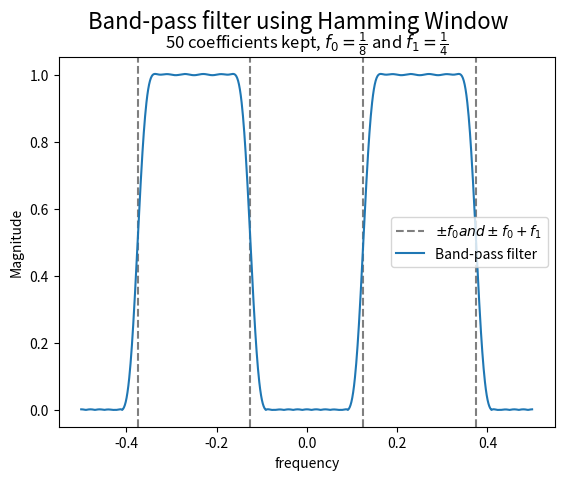

This figure's Python source:
import numpy as np
import matplotlib.pyplot as plt
import numpy.fft as fft

def finite_impulse_response(f0, N):
    """
    Calculates the finite impulse response with the hamming window.
    Parameters:
        f0 : float = cutoff frequency
        N : int = number of coefficients to keep. N is supposed even

    Returns :
        g : ndarray = fourier coefficients of the finite impulse response.
    """
    if N // 2 == 0 :
        hn_tilda = lambda n, f0 : 2*f0*np.sinc(2*f0*(n-1/2))
        n = np.arange(-N//2, N//2)
    else:
        hn_tilda = lambda n, f0 : 2*f0*np.sinc(2*f0*n)
        n = np.arange(-(N-1)//2, (N+1)//2)

    h = hn_tilda(n, f0)

    w_h = lambda n : .54 - .46 * np.cos(2 * np.pi * n/N) 

    n = np.arange(0, N)
    g = h * w_h(n)

    return g

f0 = 1/8
f1 = 1/4
g = finite_impulse_response(f0, 50)
n = np.arange(-25, 25)
h = 2 * g * np.cos(2*np.pi*f1*n)

H = fft.fft(h, 1024)
H = fft.fftshift(H)

N = np.arange(-1024//2, 1024//2) / 1024

########################### Plotting #####################################
# vertical lines
plt.axvline(f1 + f0, linestyle ='--', color='C7')
plt.axvline(-(f1 + f0), linestyle ='--', color='C7')
plt.axvline(f0, linestyle ='--', color='C7')
plt.axvline(-f0, linestyle ='--', color='C7', label =r"$\pm f_0 and \pm f_0 + f_1$")

#bandpass filter
plt.plot(N, np.abs(H), label="Band-pass filter")
plt.suptitle("Band-pass filter using Hamming Window", fontsize=16)
plt.title(r"50 coefficients kept, $f_0 = \frac{1}{8}$ and $f_1 = \frac{1}{4}$")
plt.xlabel("frequency")
plt.ylabel("Magnitude")
plt.legend()
plt.show()
